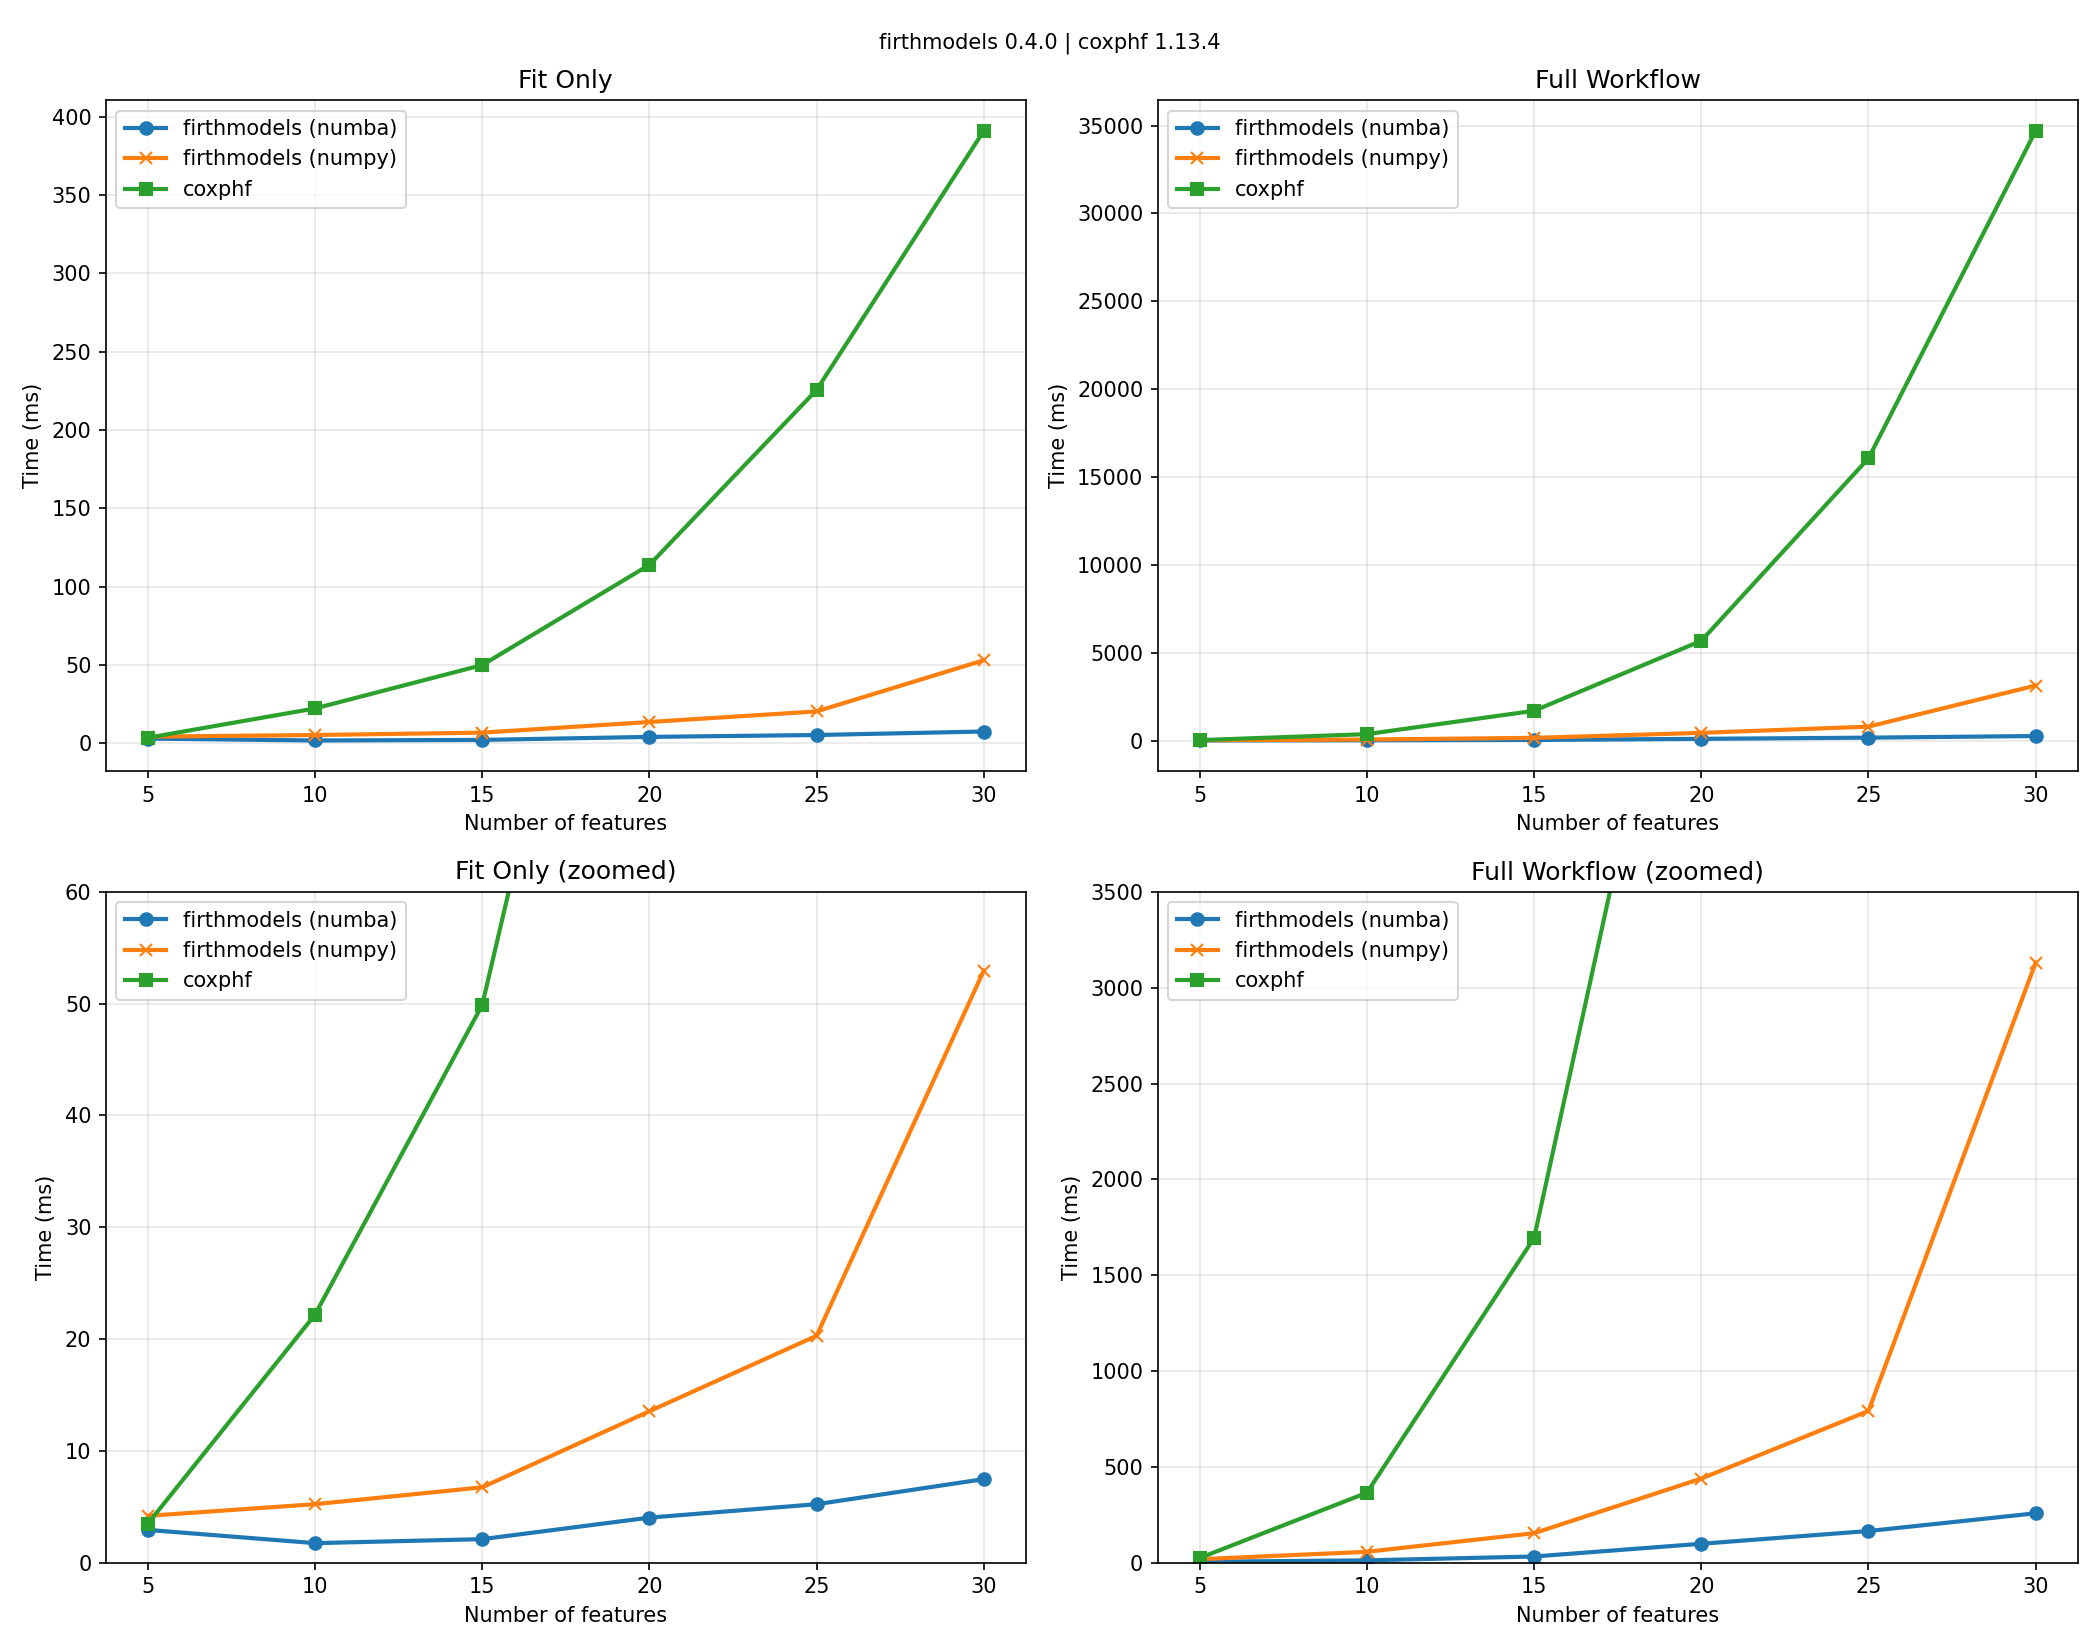

Data behind this chart, as committed beside it:
k, n, events, event_rate, numba_fit_ms, numpy_fit_ms, numba_full_ms, numpy_full_ms, coxphf_fit_ms, coxphf_full_ms, coxphf_fit_coef, coxphf_full_coef, coxphf_full_ci, coxphf_full_pval
5, 500, 400, 0.8, 2.924, 4.181, 4.269, 17.58, 3.475, 23.83, [-0.07944742221785073, 0.006951215110739…, [-0.07944742221785073, 0.006951215110739…, [[-0.1776892477301236, 0.018503147566950…, [0.11198954638968295, 0.8841553326137463…
10, 500, 400, 0.8, 1.74, 5.223, 11.57, 56.34, 22.18, 364.4, [0.016407428746463733, 0.017609653694513…, [0.016407428746463733, 0.017609653694513…, [[-0.07667787202786351, 0.10957164242084…, [0.729794329602323, 0.7421575025848175, …
15, 500, 400, 0.8, 2.096, 6.733, 31.72, 153.3, 49.88, 1694, [-0.04225257581433515, -0.01764360997714…, [-0.04225257581433515, -0.01764360997714…, [[-0.14860325723716716, 0.06428474915399…, [0.4367117471851183, 0.7262704473905028,…
20, 500, 400, 0.8, 4.023, 13.54, 98.17, 438.4, 113.9, 5676, [-0.012234206594769391, 0.01777738090262…, [-0.012234206594769391, 0.01777738090262…, [[-0.10868050972721725, 0.08449677717334…, [0.8039529994926494, 0.7227757110879498,…
25, 500, 400, 0.8, 5.222, 20.29, 164.7, 791.2, 225.5, 16062, [0.03482338482145003, 0.0970389733678986…, [0.03482338482145003, 0.0970389733678986…, [[-0.0650158618496964, 0.134222733197639…, [0.4935501184826281, 0.05361175690720654…
30, 500, 400, 0.8, 7.465, 52.96, 257.2, 3131, 391, 34707, [-0.12671060687052346, 0.014064654078536…, [-0.12671060687052346, 0.014064654078536…, [[-0.22812914794556624, -0.0255175609948…, [0.01410980467070877, 0.7832934494187053…
